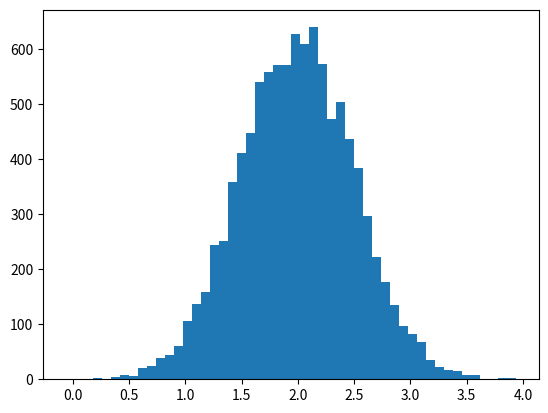

This chart was generated by the following Python code: (Note: this script raises an exception after producing the figure.)
# -*- coding: utf-8 -*-
from matplotlib import pyplot as plt
import numpy as np

mu, sigma = 2, 0.5
v = np.random.normal(mu,sigma,10000)
plt.hist(v, bins=50, normed=1)
plt.show()